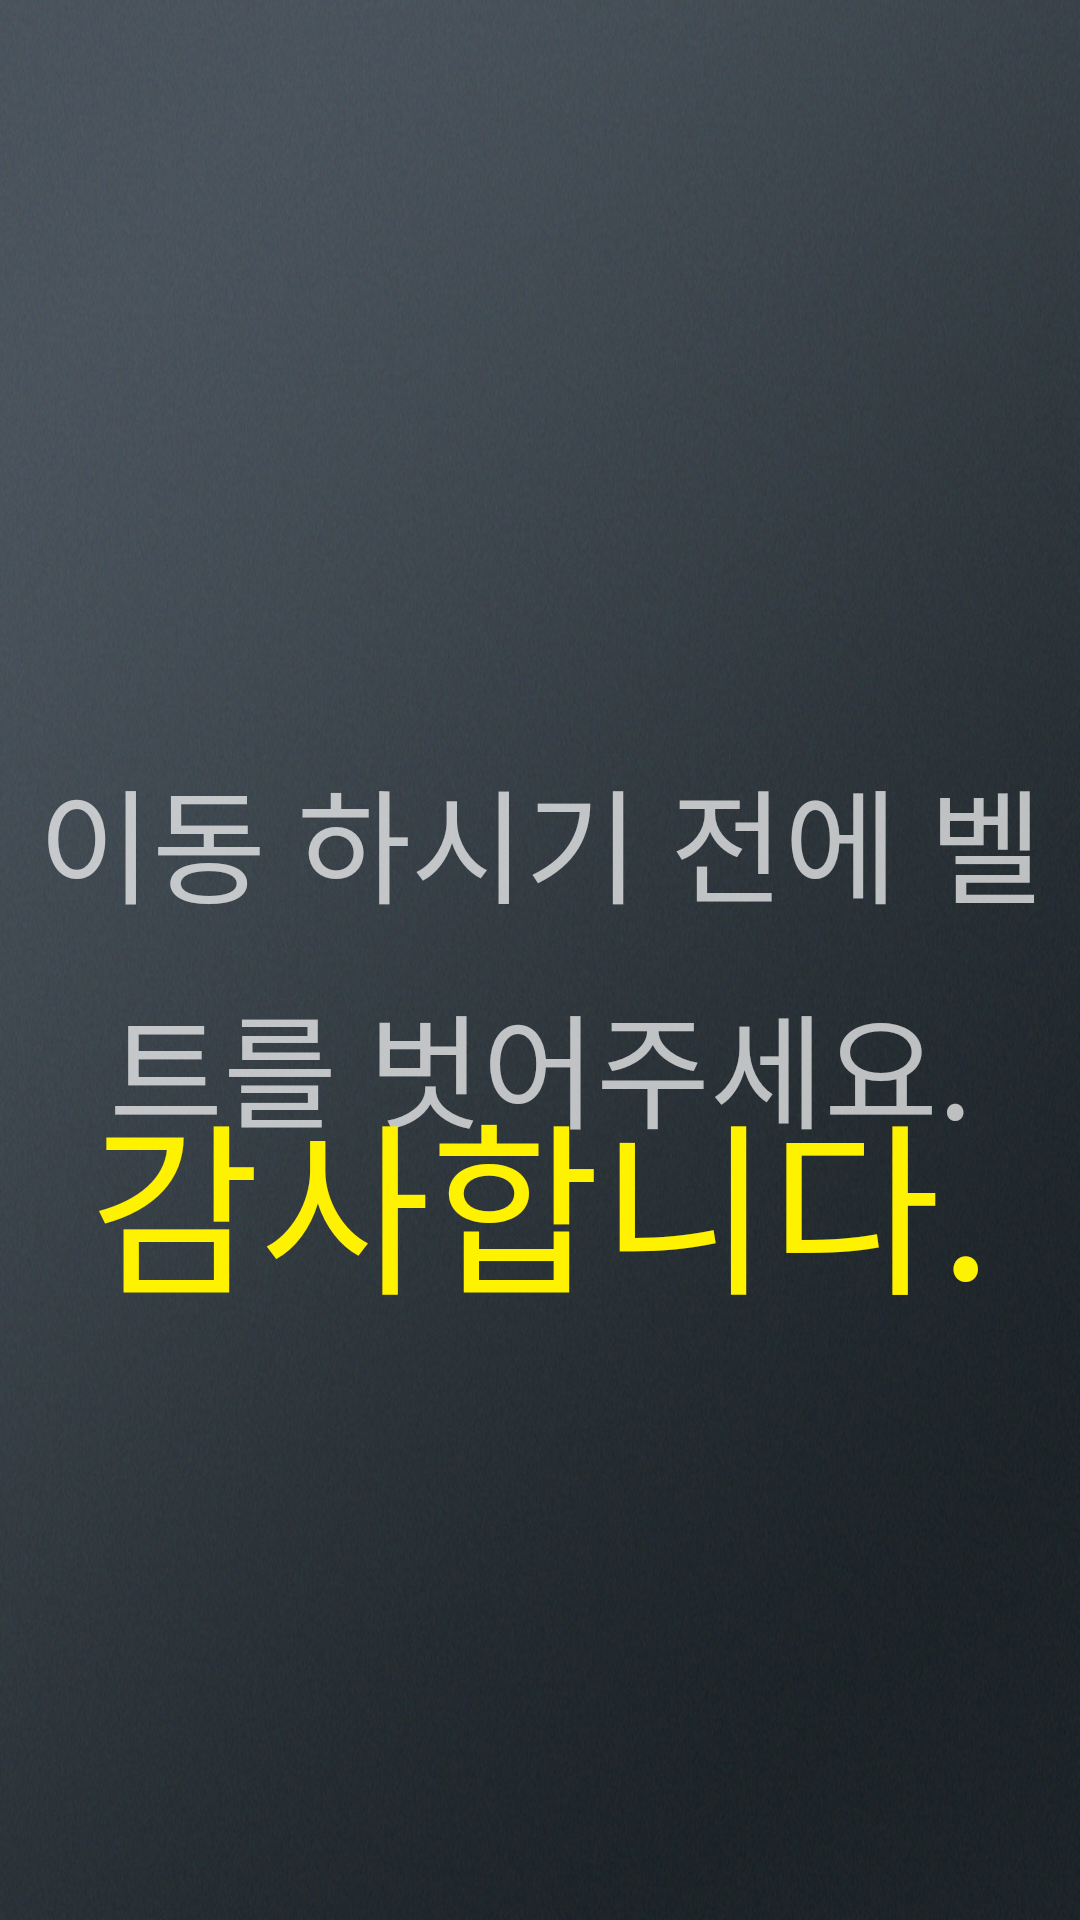

Produce the Android XML layout that renders to this screen, including the resource entries it uses.
<!-- AndroidManifest.xml: application theme Theme.AppCompat.NoActionBar -->
<!-- res/layout/activity_end.xml -->
<?xml version="1.0" encoding="utf-8"?>

<RelativeLayout xmlns:android="http://schemas.android.com/apk/res/android"
    android:id="@+id/rrLayout"
    android:layout_width="match_parent"
    android:layout_height="match_parent"
    android:background="@drawable/bg_all">

    <TextView
        android:id="@+id/mainTitle1"
        android:layout_width="fill_parent"
        android:layout_height="wrap_content"
        android:layout_marginTop="250dp"
        android:lineSpacingExtra="15dp"
        android:gravity="center"
        android:textSize="20pt"
        android:text="@string/end1" />

    <LinearLayout
        android:layout_marginTop="300dp"
        android:layout_width="match_parent"
        android:layout_height="200dp">
        <TextView
            android:id="@+id/mainTitle2"
            android:layout_width="fill_parent"
            android:layout_height="200dp"
            android:layout_alignParentStart="true"
            android:layout_below="@+id/mainTitle1"
            android:gravity="center"
            android:lineSpacingExtra="15dp"
            android:text="@string/end2"
            android:textColor="#fff200"
            android:textSize="30pt" />
    </LinearLayout>



</RelativeLayout>
<!-- resources referenced by this layout -->
<resources>
  <!-- drawable bg_all: jpg bitmap (drawable, 753401 bytes) -->
  <string name="end1" translatable="false">이동 하시기 전에 벨트를 벗어주세요.</string>
  <string name="end2" translatable="false">감사합니다.</string>
</resources>
